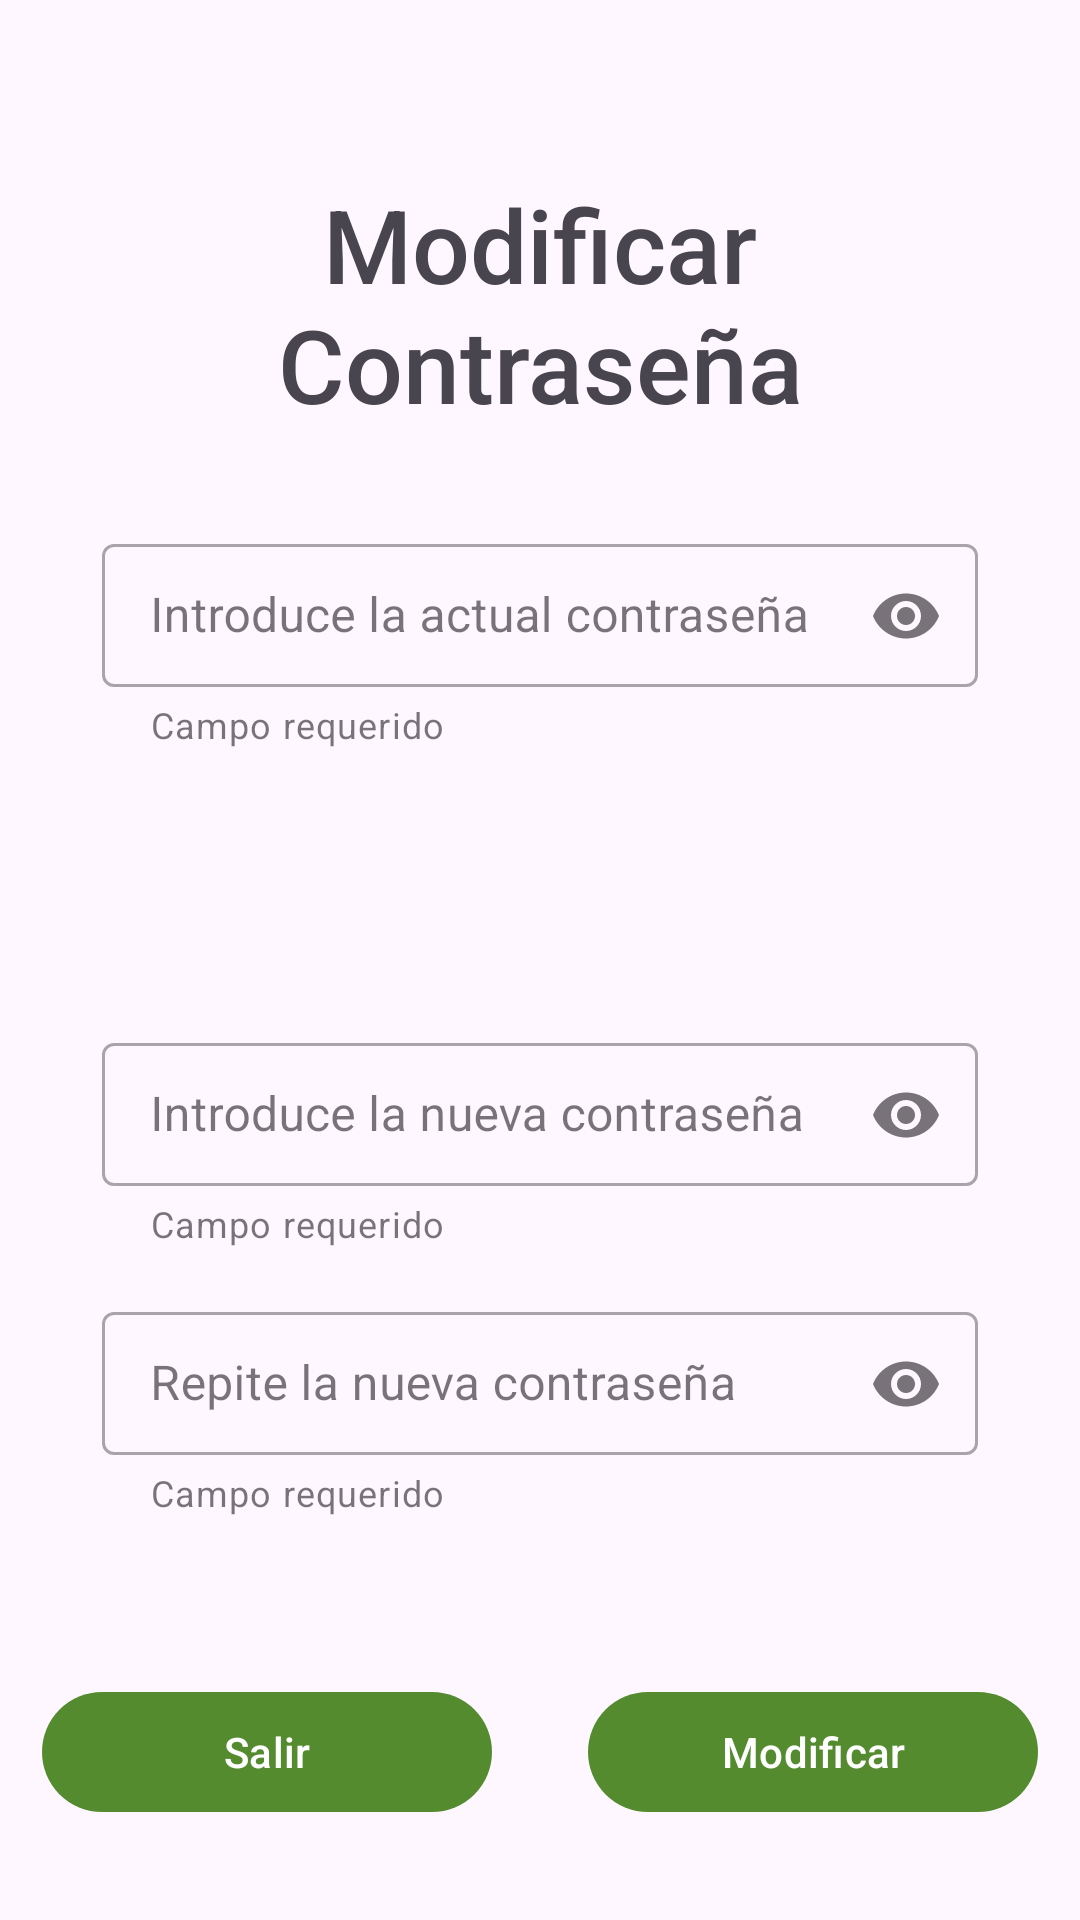

This screen was rendered from an Android layout file. Write that file and the resources it references.
<!-- AndroidManifest.xml: application theme Theme.Bancopapesa -->
<!-- res/layout/activity_password_change.xml -->
<?xml version="1.0" encoding="utf-8"?>
<androidx.coordinatorlayout.widget.CoordinatorLayout xmlns:android="http://schemas.android.com/apk/res/android"
    xmlns:app="http://schemas.android.com/apk/res-auto"
    xmlns:tools="http://schemas.android.com/tools"
    android:layout_width="match_parent"
    android:layout_height="match_parent"
    tools:context=".activity.PasswordChangeActivity">

    <androidx.constraintlayout.widget.ConstraintLayout
        android:layout_width="match_parent"
        android:layout_height="match_parent">

        <com.google.android.material.textview.MaterialTextView
            android:layout_width="wrap_content"
            android:layout_height="wrap_content"
            android:layout_marginBottom="@dimen/common_margin_default"


            android:fontFamily="sans-serif-medium"
            android:text="@string/modificar_contrasenya"
            android:textAppearance="@style/TextAppearance.AppCompat.Display1"
            style="@style/MaterialAlertDialog.Material3.Body.Text.CenterStacked"
            app:layout_constraintBottom_toBottomOf="@+id/guidelineH1"
            app:layout_constraintEnd_toEndOf="parent"
            app:layout_constraintStart_toStartOf="parent" />

        <androidx.constraintlayout.widget.Guideline
            android:id="@+id/guidelineH1"
            android:layout_width="wrap_content"
            android:layout_height="wrap_content"
            android:orientation="horizontal"

            app:layout_constraintGuide_percent="0.25" />

        <androidx.constraintlayout.widget.Guideline
            android:id="@+id/guidelineH2"
            android:layout_width="wrap_content"
            android:layout_height="wrap_content"
            android:orientation="horizontal"
            app:layout_constraintGuide_percent="0.65" />

        <androidx.constraintlayout.widget.Guideline
            android:id="@+id/guidelineV"
            android:layout_width="wrap_content"
            android:layout_height="wrap_content"
            android:orientation="vertical"
            app:layout_constraintGuide_percent="0.5" />





        <com.google.android.material.textfield.TextInputLayout


            android:layout_width="0dp"
            android:layout_height="wrap_content"
            app:layout_constraintStart_toStartOf="parent"
            app:layout_constraintTop_toTopOf="@id/guidelineH1"
            app:layout_constraintEnd_toEndOf="parent"
            app:layout_goneMarginTop="@dimen/common_margin_default"
            android:hint="@string/introduce_la_actual_contrasenya"
            style="@style/Widget.MaterialComponents.TextInputLayout.OutlinedBox.Dense"


            app:helperText="@string/campo_requerido"
            app:endIconMode="password_toggle"

            android:layout_marginTop="@dimen/common_margin_default"
            android:layout_marginStart="@dimen/margin_imput_login"
            android:layout_marginEnd="@dimen/margin_imput_login">


            <com.google.android.material.textfield.TextInputEditText
                android:id="@+id/inputtext_vieja_contrasenya"
                android:layout_width="match_parent"
                android:layout_height="wrap_content"
                android:inputType="textPassword"
                app:layout_constraintTop_toTopOf="parent"/>

        </com.google.android.material.textfield.TextInputLayout>

        <com.google.android.material.textfield.TextInputLayout


            android:layout_width="0dp"
            android:layout_height="wrap_content"
            app:layout_constraintStart_toStartOf="parent"
            app:layout_constraintBottom_toBottomOf="@id/guidelineH2"
            app:layout_constraintEnd_toEndOf="parent"
            android:hint="@string/introduce_la_nueva_contrasenya"
            style="@style/Widget.MaterialComponents.TextInputLayout.OutlinedBox.Dense"


            app:helperText="@string/campo_requerido"
            app:endIconMode="password_toggle"

            android:layout_marginTop="@dimen/common_margin_default"
            android:layout_marginStart="@dimen/margin_imput_login"
            android:layout_marginEnd="@dimen/margin_imput_login">


            <com.google.android.material.textfield.TextInputEditText
                android:id="@+id/inputtext_nueva_contrasenya"
                android:layout_width="match_parent"
                android:layout_height="wrap_content"
                android:inputType="textPassword" />

        </com.google.android.material.textfield.TextInputLayout>

        <com.google.android.material.textfield.TextInputLayout


            android:layout_width="0dp"
            android:layout_height="wrap_content"
            app:layout_constraintStart_toStartOf="parent"
            app:layout_constraintTop_toTopOf="@id/guidelineH2"
            app:layout_constraintEnd_toEndOf="parent"
            android:hint="@string/repite_la_nueva_contrasenya"
            style="@style/Widget.MaterialComponents.TextInputLayout.OutlinedBox.Dense"


            app:helperText="@string/campo_requerido"
            app:endIconMode="password_toggle"

            android:layout_marginTop="@dimen/common_margin_default"
            android:layout_marginStart="@dimen/margin_imput_login"
            android:layout_marginEnd="@dimen/margin_imput_login">


            <com.google.android.material.textfield.TextInputEditText
                android:id="@+id/inputtext_repetir_contrasenya"
                android:layout_width="match_parent"
                android:layout_height="wrap_content"
                android:inputType="textPassword"
                app:layout_constraintTop_toTopOf="parent"/>

        </com.google.android.material.textfield.TextInputLayout>

        <com.google.android.material.button.MaterialButton
            android:id="@+id/btn_cambiar_contrasenya"
            android:layout_width="@dimen/login_btn_size"
            android:layout_height="wrap_content"
            android:text="@string/modificar"

            app:layout_constraintStart_toEndOf="@id/guidelineV"
            app:layout_constraintBottom_toBottomOf="parent"

            android:layout_marginStart="@dimen/common_margin_default"
            android:layout_marginBottom="@dimen/double_margin_default"/>

        <com.google.android.material.button.MaterialButton
            android:id="@+id/btnSalir"
            android:layout_width="@dimen/login_btn_size"
            android:layout_height="wrap_content"
            android:text="@string/btn_salir"

            app:layout_constraintEnd_toStartOf="@id/guidelineV"
            app:layout_constraintBottom_toBottomOf="parent"

            android:layout_marginEnd="@dimen/common_margin_default"
            android:layout_marginBottom="@dimen/double_margin_default"/>

    </androidx.constraintlayout.widget.ConstraintLayout>
</androidx.coordinatorlayout.widget.CoordinatorLayout>
<!-- resources referenced by this layout -->
<resources>
  <dimen name="common_margin_default">16dp</dimen>
  <dimen name="double_margin_default">32dp</dimen>
  <dimen name="login_btn_size">150dp</dimen>
  <dimen name="margin_imput_login">34dp</dimen>
  <string name="btn_salir">Salir</string>
  <string name="campo_requerido">Campo requerido</string>
  <string name="introduce_la_actual_contrasenya">Introduce la actual contraseña</string>
  <string name="introduce_la_nueva_contrasenya">Introduce la nueva contraseña</string>
  <string name="modificar">Modificar</string>
  <string name="modificar_contrasenya">Modificar\nContraseña</string>
  <string name="repite_la_nueva_contrasenya">Repite la nueva contraseña</string>
  <style name="Theme.Bancopapesa" parent="Base.Theme.Bancopapesa" />
  <style name="Base.Theme.Bancopapesa" parent="Theme.Material3.DayNight.NoActionBar">
          
          <item name="colorPrimary">@color/color_principal</item>
          <item name="android:statusBarColor">@android:color/transparent</item>
          <item name="android:windowDrawsSystemBarBackgrounds">true</item>
      </style>
  <color name="color_principal">#558B2F</color>
</resources>
